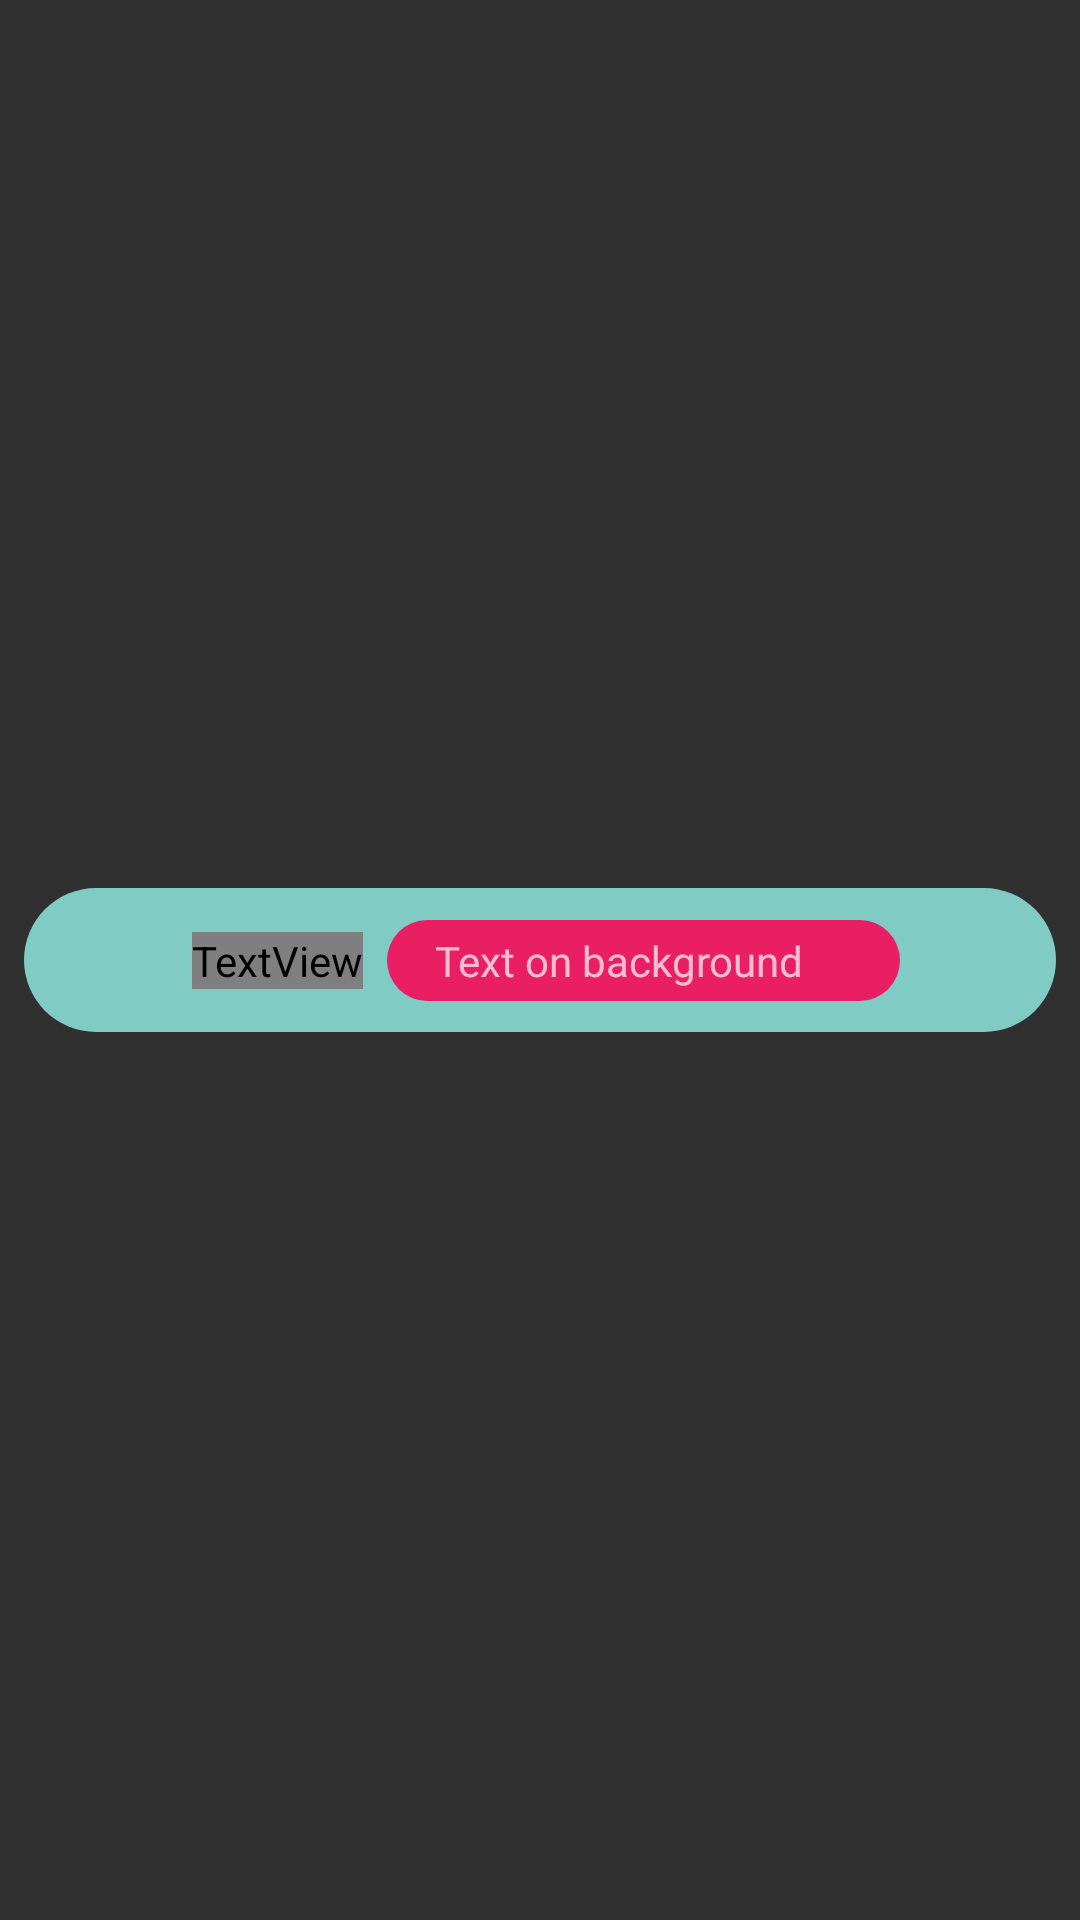

This screen was rendered from an Android layout file. Write that file and the resources it references.
<!-- AndroidManifest.xml: application theme DefaultTheme -->
<!-- res/layout/adapter_theme.xml -->
<?xml version="1.0" encoding="utf-8"?>
<android.support.constraint.ConstraintLayout xmlns:android="http://schemas.android.com/apk/res/android"
    xmlns:app="http://schemas.android.com/apk/res-auto"
    xmlns:tools="http://schemas.android.com/tools"
    android:layout_width="match_parent"
    android:layout_height="wrap_content">

    <android.support.constraint.ConstraintLayout
        android:id="@+id/solid_AccentColor"
        android:layout_width="0dp"
        android:layout_height="wrap_content"
        android:layout_marginStart="8dp"
        android:layout_marginTop="8dp"
        android:layout_marginEnd="8dp"
        android:layout_marginBottom="8dp"
        android:background="@drawable/round_rectangle"
        android:backgroundTint="?attr/colorAccent"
        app:layout_constraintBottom_toBottomOf="parent"
        app:layout_constraintEnd_toEndOf="parent"
        app:layout_constraintHorizontal_bias="0.0"
        app:layout_constraintStart_toStartOf="parent"
        app:layout_constraintTop_toTopOf="parent">

        <ImageView
            android:id="@+id/image_Tint"
            android:layout_width="32dp"
            android:layout_height="32dp"
            android:layout_marginStart="16dp"
            android:layout_marginTop="8dp"
            android:layout_marginBottom="8dp"
            android:background="@drawable/ic_equalizer_black_24dp"
            android:focusable="false"
            android:focusableInTouchMode="false"
            app:layout_constraintBottom_toBottomOf="parent"
            app:layout_constraintStart_toStartOf="parent"
            app:layout_constraintTop_toTopOf="parent"
            app:layout_constraintVertical_bias="0.1" />

        <ImageView
            android:id="@+id/image_Selected"
            android:layout_width="24dp"
            android:layout_height="24dp"
            android:layout_marginTop="8dp"
            android:layout_marginEnd="16dp"
            android:layout_marginBottom="8dp"
            android:background="@android:color/transparent"
            android:focusable="false"
            android:focusableInTouchMode="false"
            app:layout_constraintBottom_toBottomOf="parent"
            app:layout_constraintEnd_toEndOf="parent"
            app:layout_constraintTop_toTopOf="parent" />

        <TextView
            android:id="@+id/text_Tint"
            android:layout_width="wrap_content"
            android:layout_height="wrap_content"
            android:layout_marginStart="8dp"
            android:text="This is a text"
            android:textColor="?android:attr/tint"
            android:textSize="18sp"
            app:layout_constraintBottom_toBottomOf="parent"
            app:layout_constraintStart_toEndOf="@+id/image_Tint"
            app:layout_constraintTop_toTopOf="parent" />

        <android.support.constraint.ConstraintLayout
            android:id="@+id/solid_AccentColor2"
            android:layout_width="wrap_content"
            android:layout_height="wrap_content"
            android:layout_marginStart="8dp"
            android:layout_marginEnd="8dp"
            android:background="@drawable/round_rectangle_border"
            android:backgroundTint="?attr/colorAccent"
            app:layout_constraintBottom_toBottomOf="parent"
            app:layout_constraintEnd_toStartOf="@+id/image_Selected"
            app:layout_constraintHorizontal_bias="1.0"
            app:layout_constraintStart_toEndOf="@+id/text_Tint"
            app:layout_constraintTop_toTopOf="parent">

            <android.support.constraint.ConstraintLayout
                android:id="@+id/solid_Background"
                android:layout_width="0dp"
                android:layout_height="0dp"
                android:background="@drawable/round_rectangle"
                android:backgroundTint="@color/pink0"
                app:layout_constraintBottom_toBottomOf="parent"
                app:layout_constraintEnd_toEndOf="parent"
                app:layout_constraintStart_toStartOf="parent"
                app:layout_constraintTop_toTopOf="parent">

            </android.support.constraint.ConstraintLayout>

            <TextView
                android:id="@+id/text_TextColor"
                android:layout_width="wrap_content"
                android:layout_height="wrap_content"
                android:layout_marginStart="16dp"
                android:layout_marginTop="4dp"
                android:layout_marginEnd="32dp"
                android:layout_marginBottom="4dp"
                android:text="Text on background"
                android:textSize="14sp"
                app:layout_constraintBottom_toBottomOf="parent"
                app:layout_constraintEnd_toEndOf="parent"
                app:layout_constraintStart_toStartOf="parent"
                app:layout_constraintTop_toTopOf="parent" />

        </android.support.constraint.ConstraintLayout>

    </android.support.constraint.ConstraintLayout>

</android.support.constraint.ConstraintLayout>
<!-- resources referenced by this layout -->
<resources>
  <color name="pink0">#E91E63</color>
  <!-- drawable round_rectangle (drawable) -->
  <?xml version="1.0" encoding="UTF-8"?>
  <shape xmlns:android="http://schemas.android.com/apk/res/android">
      android:shape="rectangle">
      <solid android:color="#FFFFFF" />
      <corners
          android:bottomLeftRadius="32dp"
          android:bottomRightRadius="32dp"
          android:topLeftRadius="32dp"
          android:topRightRadius="32dp" />
  </shape>
  <!-- drawable round_rectangle_border (drawable) -->
  <?xml version="1.0" encoding="UTF-8"?>
  <shape xmlns:android="http://schemas.android.com/apk/res/android"
      android:shape="rectangle">
      <solid android:color="@android:color/transparent" />
      <stroke
          android:width="1dp"
          android:color="#0FECFF" />
      <padding
          android:bottom="4dp"
          android:left="4dp"
          android:right="4dp"
          android:top="4dp" />
      <corners
          android:bottomLeftRadius="16dp"
          android:bottomRightRadius="16dp"
          android:topLeftRadius="16dp"
          android:topRightRadius="16dp" />
  </shape>
  <style name="DefaultTheme" parent="Theme.AppCompat.NoActionBar">
          <item name="android:statusBarColor">@color/darkThemeBackground</item>
          <item name="android:navigationBarColor">@color/darkThemeBackground</item>
      </style>
  <color name="darkThemeBackground">#303030</color>
</resources>
